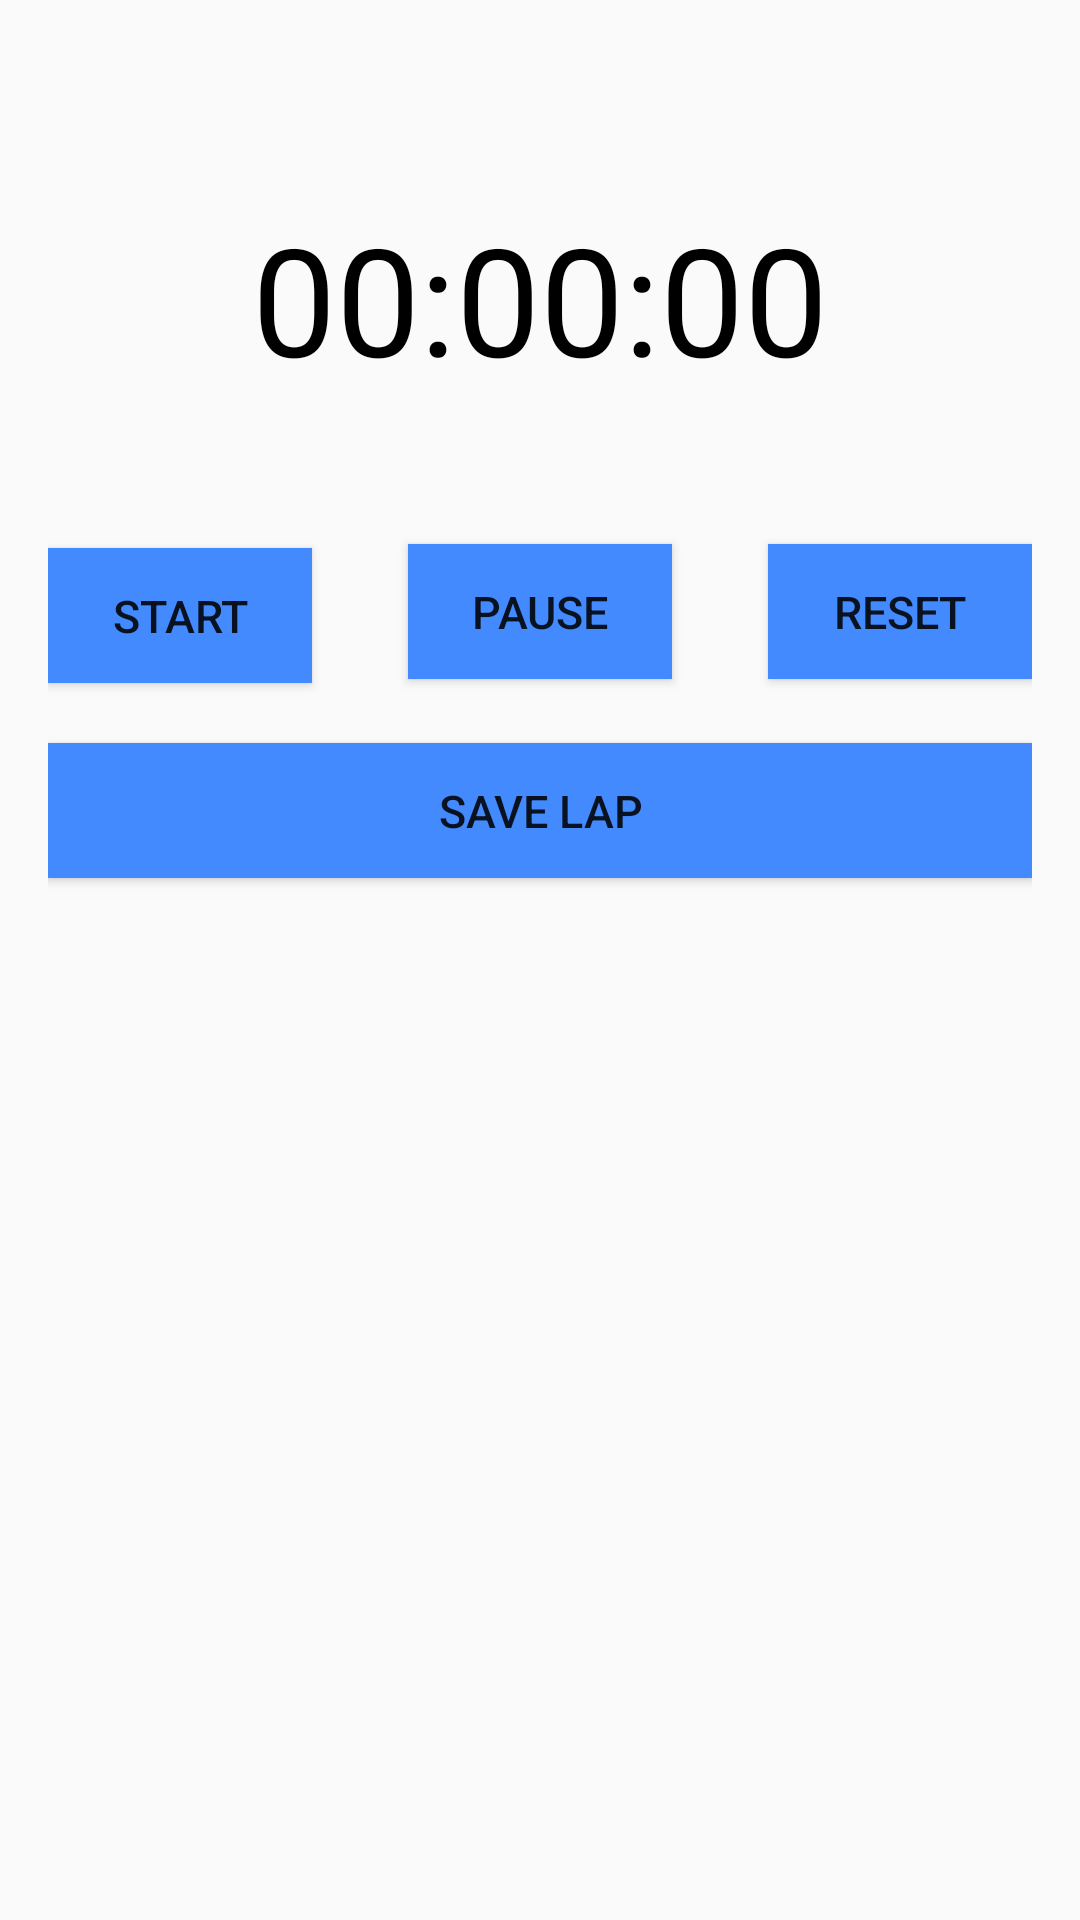

Layout XML and referenced resources for this Android screen:
<!-- AndroidManifest.xml: application theme AppTheme -->
<!-- res/layout/fragment_banana.xml -->
<?xml version="1.0" encoding="utf-8"?>
<RelativeLayout xmlns:android="http://schemas.android.com/apk/res/android"
    xmlns:tools="http://schemas.android.com/tools"
    android:id="@+id/activity_main"
    android:layout_width="match_parent"
    android:layout_height="match_parent"
    android:paddingBottom="@dimen/activity_vertical_margin"
    android:paddingLeft="@dimen/activity_horizontal_margin"
    android:paddingRight="@dimen/activity_horizontal_margin"
    android:paddingTop="@dimen/activity_vertical_margin"
    tools:context=".BananaFragment">

    <TextView
        android:text="@string/_00_00_00"
        android:layout_width="wrap_content"
        android:layout_height="wrap_content"
        android:layout_marginTop="50dp"
        android:id="@+id/textView"
        android:textSize="50sp"
        android:textColor="#000000"
        android:layout_alignParentTop="true"
        android:layout_centerHorizontal="true" />

    <Button
        android:text="@string/start"
        android:layout_width="wrap_content"
        android:layout_height="45dp"
        android:layout_below="@+id/textView"
        android:layout_alignParentLeft="true"
        android:layout_alignParentStart="true"
        android:layout_marginTop="50dp"
        android:textSize="15sp"
        android:background="#448aff"
        android:id="@+id/button"
        tools:ignore="RtlHardcoded" />

    <Button
        android:text="@string/pause"
        android:layout_width="wrap_content"
        android:layout_height="45dp"
        android:id="@+id/button2"
        android:background="#448aff"
        android:textSize="15sp"
        android:layout_alignBaseline="@+id/button"
        android:layout_alignBottom="@+id/button"
        android:layout_centerHorizontal="true" />

    <Button
        android:text="@string/reset"
        android:layout_width="wrap_content"
        android:layout_height="45dp"
        android:layout_alignTop="@+id/button2"
        android:layout_alignParentRight="true"
        android:background="#448aff"
        android:textSize="15sp"
        android:layout_alignParentEnd="true"
        android:id="@+id/button3"
        tools:ignore="RtlHardcoded" />

    <Button
        android:text="@string/save_lap"
        android:layout_width="fill_parent"
        android:layout_height="45dp"
        android:layout_marginTop="20dp"
        android:textSize="15sp"
        android:id="@+id/button4"
        android:background="#448aff"
        android:layout_below="@+id/button"
        android:layout_centerHorizontal="true" />

    <ListView
        android:layout_width="match_parent"
        android:layout_height="match_parent"
        android:layout_below="@+id/button4"
        android:layout_centerHorizontal="true"
        android:layout_marginTop="20dp"
        android:id="@+id/listview1"/>

</RelativeLayout>
<!-- resources referenced by this layout -->
<resources>
  <dimen name="activity_horizontal_margin">16dp</dimen>
  <dimen name="activity_vertical_margin">16dp</dimen>
  <string name="_00_00_00">00:00:00</string>
  <string name="pause">Pause</string>
  <string name="reset">Reset</string>
  <string name="save_lap">Save Lap</string>
  <string name="start">Start</string>
  <style name="AppTheme" parent="Theme.AppCompat.Light.DarkActionBar">
          
          <item name="colorPrimary">@color/colorPrimary</item>
          <item name="colorPrimaryDark">@color/colorPrimaryDark</item>
          <item name="colorAccent">@color/colorAccent</item>
          <item name="titleTextColor">@color/colorAccent</item>
      </style>
  <color name="colorPrimary">#1E2538</color>
  <color name="colorPrimaryDark">#0E121B</color>
  <color name="colorAccent">#F5FA55</color>
</resources>
